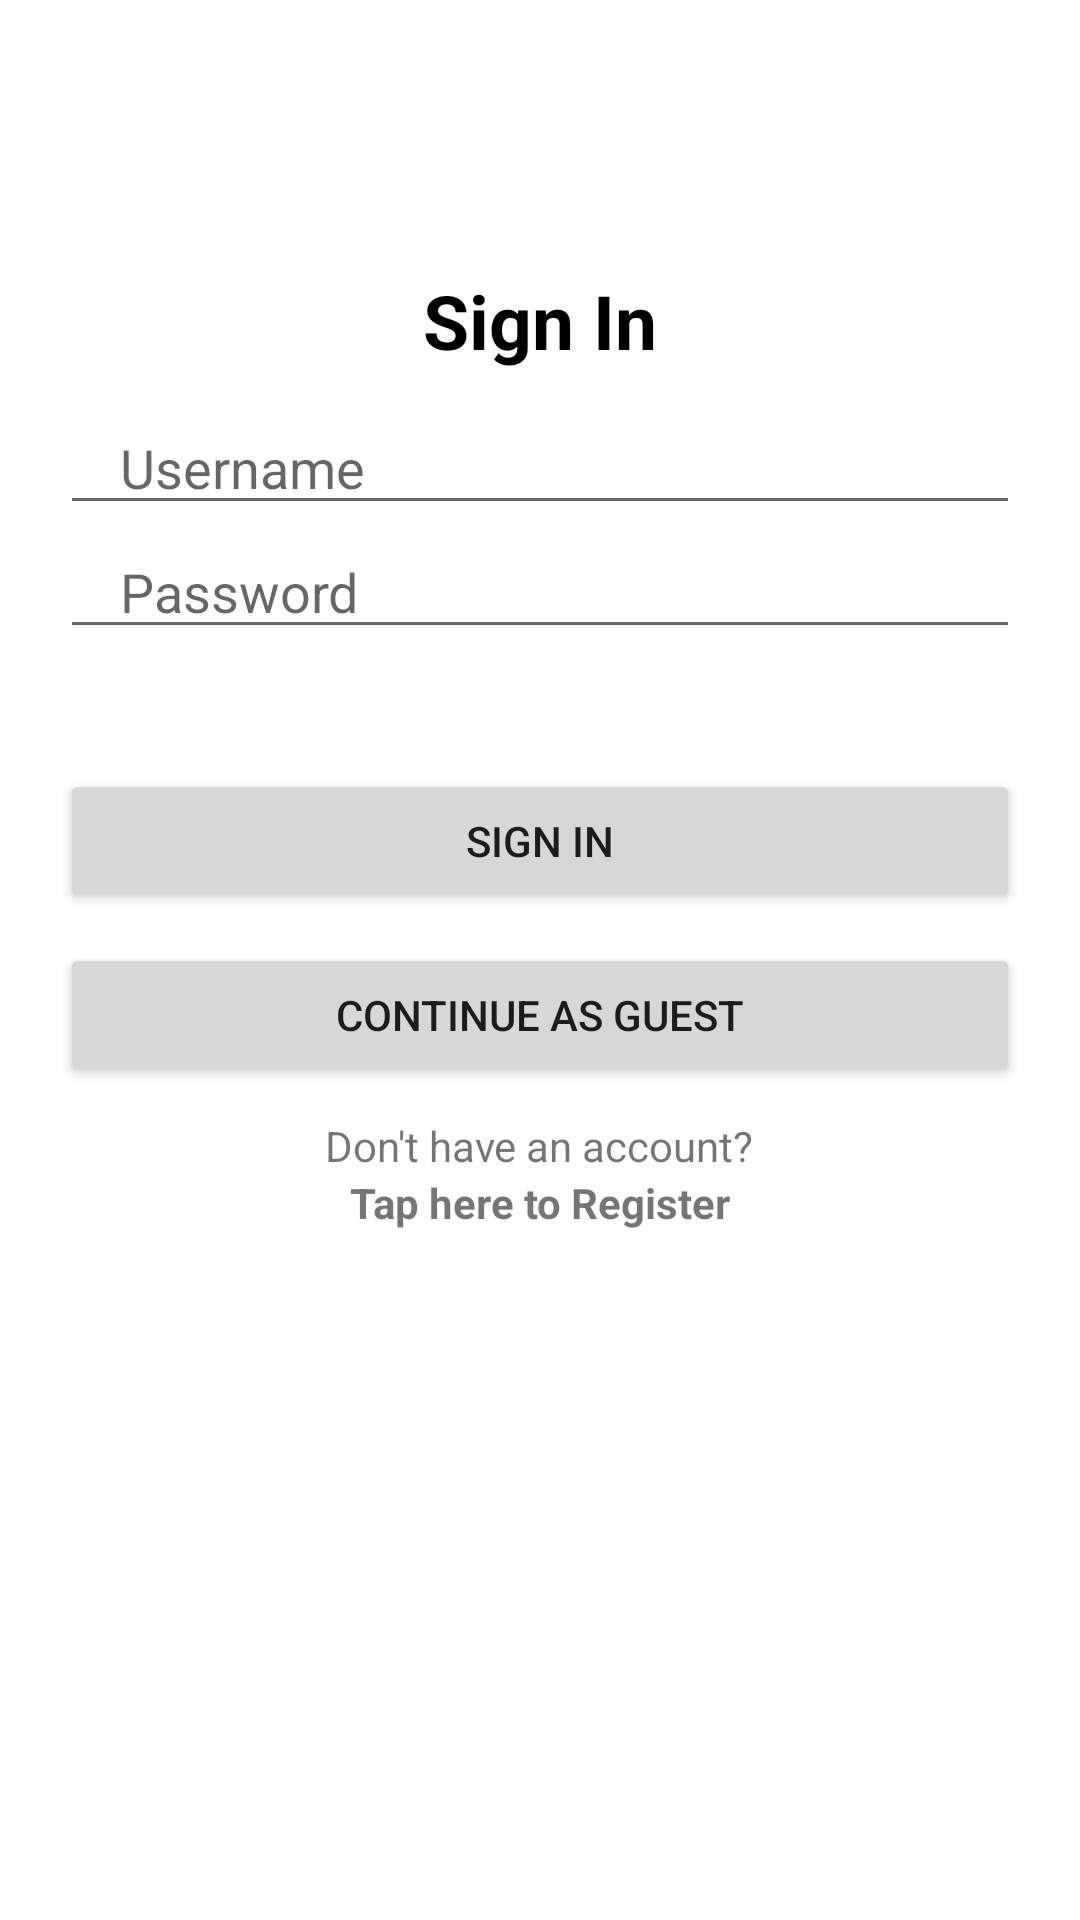

Here is an Android app screen rendered from its layout file. Give the layout XML and the strings, colors and styles it references.
<!-- AndroidManifest.xml: application theme Theme.FoodPlaceViewer -->
<!-- res/layout/activity_sign_in.xml -->
<?xml version="1.0" encoding="utf-8"?>
<ScrollView xmlns:android="http://schemas.android.com/apk/res/android"
    xmlns:app="http://schemas.android.com/apk/res-auto"
    xmlns:tools="http://schemas.android.com/tools"
    android:layout_width="match_parent"
    android:layout_height="match_parent"
    tools:context=".SignIn">


    <LinearLayout
        android:layout_width="match_parent"
        android:layout_height="wrap_content"
        android:gravity="center"
        android:orientation="vertical">

        <TextView
            android:layout_width="match_parent"
            android:layout_height="wrap_content"
            android:layout_marginTop="90dp"
            android:text="Sign In"
            android:textSize="25dp"
            android:textStyle="bold"
            android:gravity="center"
            android:textColor="@color/black"

            />

        <EditText
            android:layout_width="match_parent"
            android:layout_height="wrap_content"
            android:id="@+id/username"
            android:hint="Username"
            android:maxLines="1"
            android:inputType="text"
            android:layout_marginStart="20dp"
            android:layout_marginEnd="20dp"
            android:paddingStart="20dp"
            android:paddingEnd="0dp"
            android:layout_marginTop="10dp"
            />

        <EditText
            android:layout_width="match_parent"
            android:layout_height="wrap_content"
            android:inputType="textPassword"
            android:id="@+id/password"
            android:hint="Password"
            android:maxLines="1"
            android:layout_marginStart="20dp"
            android:layout_marginEnd="20dp"
            android:paddingStart="20dp"
            android:paddingEnd="0dp"
            />

        <androidx.appcompat.widget.AppCompatButton
            android:id="@+id/signInButton"
            android:layout_width="match_parent"
            android:layout_height="wrap_content"
            android:layout_marginStart="20dp"
            android:layout_marginTop="40dp"
            android:layout_marginEnd="20dp"
            android:text="Sign In" />

        <Button
            android:id="@+id/guestButton"
            android:layout_width="match_parent"
            android:layout_height="wrap_content"
            android:layout_marginStart="20dp"
            android:layout_marginTop="10dp"
            android:layout_marginEnd="20dp"
            android:text="Continue as Guest" />


        <LinearLayout
            android:layout_width="match_parent"
            android:layout_height="wrap_content"
            android:orientation="horizontal"
            android:layout_gravity="center"
            android:layout_marginTop="10dp"
            />
        <TextView
            android:layout_width="wrap_content"
            android:layout_height="wrap_content"
            android:text="Don't have an account?"

            />
        <TextView
            android:id="@+id/registerButton"
            android:layout_width="wrap_content"
            android:layout_height="wrap_content"
            android:text="Tap here to Register"
            android:textStyle="bold" />

    </LinearLayout>
</ScrollView>
<!-- resources referenced by this layout -->
<resources>
  <color name="black">#FF000000</color>
  <style name="Theme.FoodPlaceViewer" parent="Theme.MaterialComponents.DayNight.DarkActionBar">
          
          <item name="colorPrimary">@color/purple_500</item>
          <item name="colorPrimaryVariant">@color/purple_700</item>
          <item name="colorOnPrimary">@color/white</item>
          
          <item name="colorSecondary">@color/teal_200</item>
          <item name="colorSecondaryVariant">@color/teal_700</item>
          <item name="colorOnSecondary">@color/black</item>
          
          <item name="android:statusBarColor">?attr/colorPrimaryVariant</item>
          
      </style>
  <color name="purple_500">#CA0000</color>
  <color name="purple_700">#CA0000</color>
  <color name="white">#FFFFFFFF</color>
  <color name="teal_200">#FF03DAC5</color>
  <color name="teal_700">#FF018786</color>
</resources>
